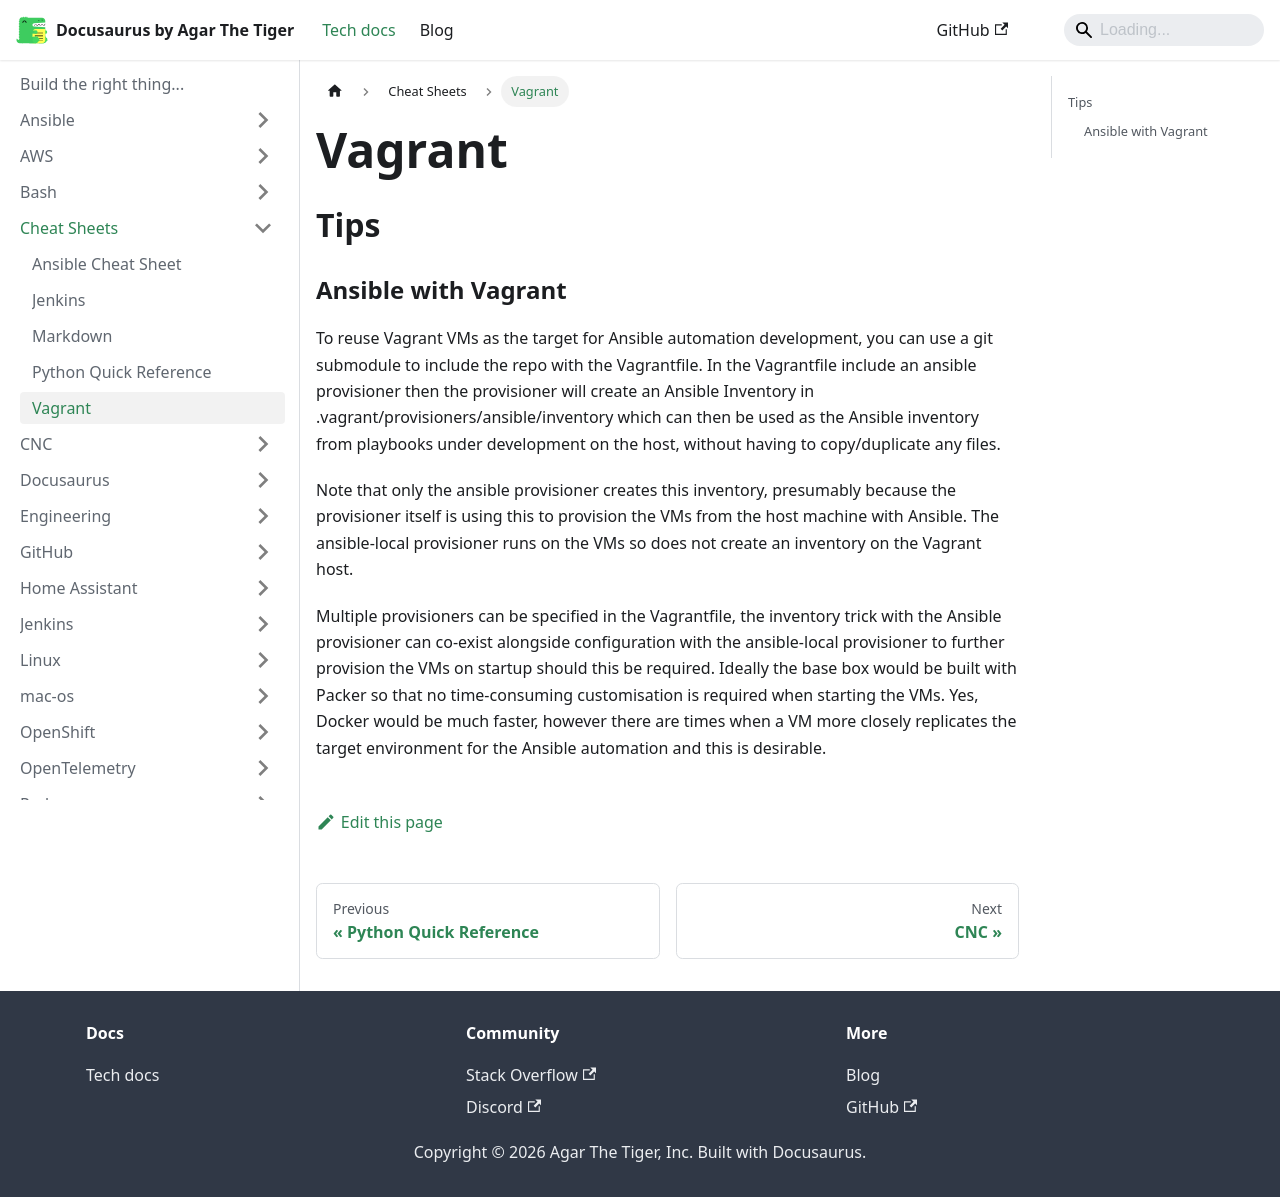

repository: agarthetiger/docusaurus · page: docs/cheat-sheets/vagrant/index.html · generator: docusaurus

# Vagrant
## Tips
### Ansible with Vagrant
To reuse Vagrant VMs as the target for Ansible automation development, you can use a git submodule to include the repo with the Vagrantfile. In the Vagrantfile include an ansible provisioner then the provisioner will create an Ansible Inventory in .vagrant/provisioners/ansible/inventory which can then be used as the Ansible inventory from playbooks under development on the  host, without having to copy/duplicate any files. 

Note that only the ansible provisioner creates this inventory, presumably because the provisioner itself is using this to provision the VMs from the host machine with Ansible. The ansible-local provisioner runs on the VMs so does not create an inventory on the Vagrant host.

Multiple provisioners can be specified in the Vagrantfile, the inventory trick with the Ansible provisioner can co-exist alongside configuration with the ansible-local provisioner to further provision the VMs on startup should this be required. Ideally the base box would be built with Packer so that no time-consuming customisation is required when starting the VMs. Yes, Docker would be much faster, however there are times when a VM more closely replicates the target environment for the Ansible automation and this is desirable.
